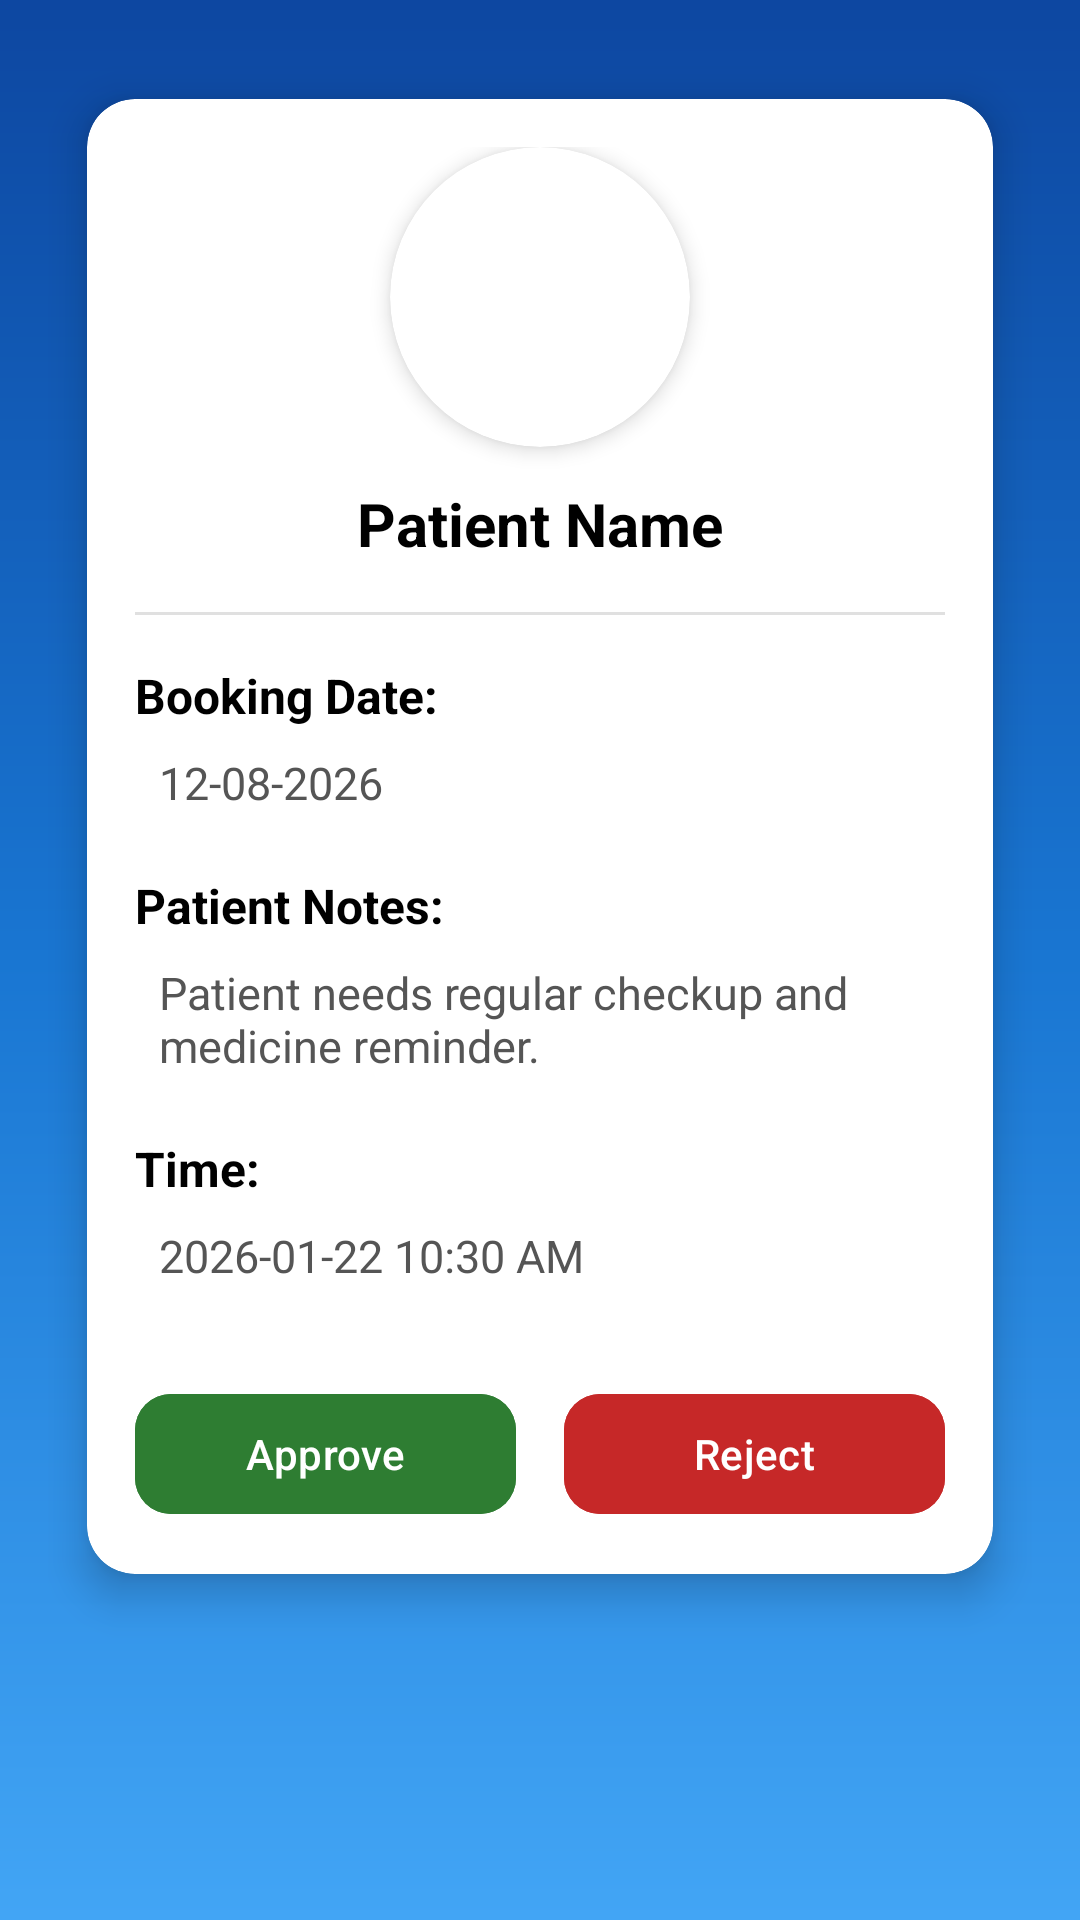

Produce the Android XML layout that renders to this screen, including the resource entries it uses.
<!-- AndroidManifest.xml: application theme Theme.MemoraApp -->
<!-- res/layout/activity_booking_request_full.xml -->
<?xml version="1.0" encoding="utf-8"?>
<ScrollView xmlns:android="http://schemas.android.com/apk/res/android"
    xmlns:app="http://schemas.android.com/apk/res-auto"
    android:layout_width="match_parent"
    android:layout_height="match_parent"
    android:id="@+id/main"
    android:background="@drawable/gradient_bg"
    android:padding="16dp">

    <androidx.cardview.widget.CardView
        android:layout_width="match_parent"
        android:layout_height="wrap_content"
        app:cardCornerRadius="16dp"
        app:cardElevation="8dp"
        app:cardUseCompatPadding="true">

        <LinearLayout
            android:layout_width="match_parent"
            android:layout_height="wrap_content"
            android:orientation="vertical"
            android:padding="16dp">

            
            <androidx.cardview.widget.CardView
                android:layout_width="100dp"
                android:layout_height="100dp"
                android:layout_gravity="center"
                app:cardCornerRadius="50dp"
                app:cardElevation="4dp">

                <ImageView
                    android:id="@+id/cbpfp"
                    android:layout_width="match_parent"
                    android:layout_height="match_parent"
                    android:src="@drawable/ic_launcher_foreground"
                    android:scaleType="centerCrop" />
            </androidx.cardview.widget.CardView>

            
            <TextView
                android:id="@+id/patientname"
                android:layout_width="wrap_content"
                android:layout_height="wrap_content"
                android:layout_marginTop="12dp"
                android:layout_gravity="center"
                android:text="Patient Name"
                android:textSize="20sp"
                android:textStyle="bold"
                android:textColor="@android:color/black" />

            
            <View
                android:layout_width="match_parent"
                android:layout_height="1dp"
                android:layout_marginVertical="16dp"
                android:background="#E0E0E0" />

            
            <TextView
                android:layout_width="wrap_content"
                android:layout_height="wrap_content"
                android:text="Booking Date:"
                android:textStyle="bold"
                android:textSize="16sp"
                android:textColor="@android:color/black" />

            <TextView
                android:id="@+id/bookingdate"
                android:layout_width="match_parent"
                android:layout_height="wrap_content"
                android:text="12-08-2026"
                android:textSize="15sp"
                android:textColor="#555555"
                android:padding="8dp" />

            
            <TextView
                android:layout_width="wrap_content"
                android:layout_height="wrap_content"
                android:layout_marginTop="12dp"
                android:text="Patient Notes:"
                android:textStyle="bold"
                android:textSize="16sp"
                android:textColor="@android:color/black" />

            <TextView
                android:id="@+id/patientnotes"
                android:layout_width="match_parent"
                android:layout_height="wrap_content"
                android:text="Patient needs regular checkup and medicine reminder."
                android:textSize="15sp"
                android:textColor="#555555"
                android:padding="8dp" />

            
            <TextView
                android:layout_width="wrap_content"
                android:layout_height="wrap_content"
                android:layout_marginTop="12dp"
                android:text="Time:"
                android:textStyle="bold"
                android:textSize="16sp"
                android:textColor="@android:color/black" />

            <TextView
                android:id="@+id/created_at"
                android:layout_width="match_parent"
                android:layout_height="wrap_content"
                android:text="2026-01-22 10:30 AM"
                android:textSize="15sp"
                android:textColor="#555555"
                android:padding="8dp" />

            
            <LinearLayout
                android:layout_width="match_parent"
                android:layout_height="wrap_content"
                android:layout_marginTop="24dp"
                android:orientation="horizontal"
                android:weightSum="2">

                
                <com.google.android.material.button.MaterialButton
                    android:id="@+id/btnApprove"
                    android:layout_width="0dp"
                    android:layout_height="wrap_content"
                    android:layout_weight="1"
                    android:text="Approve"
                    android:textColor="@android:color/white"
                    android:backgroundTint="#2E7D32"
                    app:cornerRadius="12dp"
                    android:layout_marginEnd="8dp" />

                
                <com.google.android.material.button.MaterialButton
                    android:id="@+id/btnReject"
                    android:layout_width="0dp"
                    android:layout_height="wrap_content"
                    android:layout_weight="1"
                    android:text="Reject"
                    android:textColor="@android:color/white"
                    android:backgroundTint="#C62828"
                    app:cornerRadius="12dp"
                    android:layout_marginStart="8dp" />

            </LinearLayout>

        </LinearLayout>

    </androidx.cardview.widget.CardView>

</ScrollView>
<!-- resources referenced by this layout -->
<resources>
  <!-- drawable gradient_bg (drawable) -->
  <?xml version="1.0" encoding="utf-8"?>
  <shape xmlns:android="http://schemas.android.com/apk/res/android"
      android:shape="rectangle">
  
      <gradient
          android:startColor="#0D47A1"
          android:centerColor="#1976D2"
          android:endColor="#42A5F5"
          android:angle="270"/>
  
  </shape>
  <style name="Theme.MemoraApp" parent="Base.Theme.MemoraApp" />
  <style name="Base.Theme.MemoraApp" parent="Theme.Material3.DayNight.NoActionBar">
          
          
      </style>
</resources>
